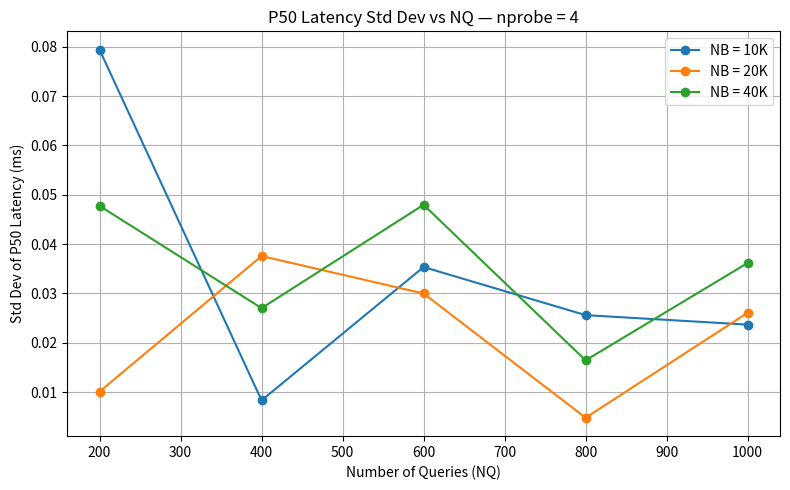
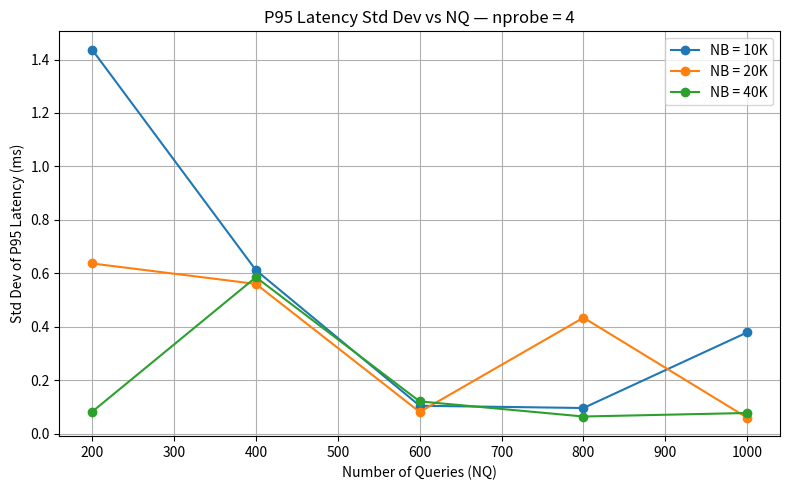

These charts were generated, in order, by the following Python code:
import matplotlib.pyplot as plt

NQ = [200, 400, 600, 800, 1000]
NPROBE = 4

# Std P50
std_p50_10k = [0.07940232792903956, 0.008308423544493427, 0.03534351587448121, 0.02559061684469401, 0.023671897437840074]
std_p50_20k = [0.010087266861260985, 0.03756986766640808, 0.02998068839510234, 0.004785250799927206, 0.02607688154449604]
std_p50_40k = [0.04773924209794021, 0.027009480921512556, 0.047961630665236545, 0.016421416057664416, 0.0361604923605105]

# Std P95
std_p95_10k = [1.4366011804426744, 0.6120421113161096, 0.10507601900911301, 0.09670849974239229, 0.379600736149942]
std_p95_20k = [0.6372237151369203, 0.5606937087172411, 0.08184311369043097, 0.43448368700601764, 0.06022580129160894]
std_p95_40k = [0.08271796614776636, 0.5857980574890466, 0.12136730232898801, 0.06491285811952287, 0.07805711678261963]

# -------- P50 STD --------
plt.figure(figsize=(8, 5))
plt.plot(NQ, std_p50_10k, marker='o', label='NB = 10K')
plt.plot(NQ, std_p50_20k, marker='o', label='NB = 20K')
plt.plot(NQ, std_p50_40k, marker='o', label='NB = 40K')

plt.xlabel('Number of Queries (NQ)')
plt.ylabel('Std Dev of P50 Latency (ms)')
plt.title(f'P50 Latency Std Dev vs NQ — nprobe = {NPROBE}')
plt.legend()
plt.grid(True)
plt.tight_layout()
plt.show()

# -------- P95 STD --------
plt.figure(figsize=(8, 5))
plt.plot(NQ, std_p95_10k, marker='o', label='NB = 10K')
plt.plot(NQ, std_p95_20k, marker='o', label='NB = 20K')
plt.plot(NQ, std_p95_40k, marker='o', label='NB = 40K')

plt.xlabel('Number of Queries (NQ)')
plt.ylabel('Std Dev of P95 Latency (ms)')
plt.title(f'P95 Latency Std Dev vs NQ — nprobe = {NPROBE}')
plt.legend()
plt.grid(True)
plt.tight_layout()
plt.show()
